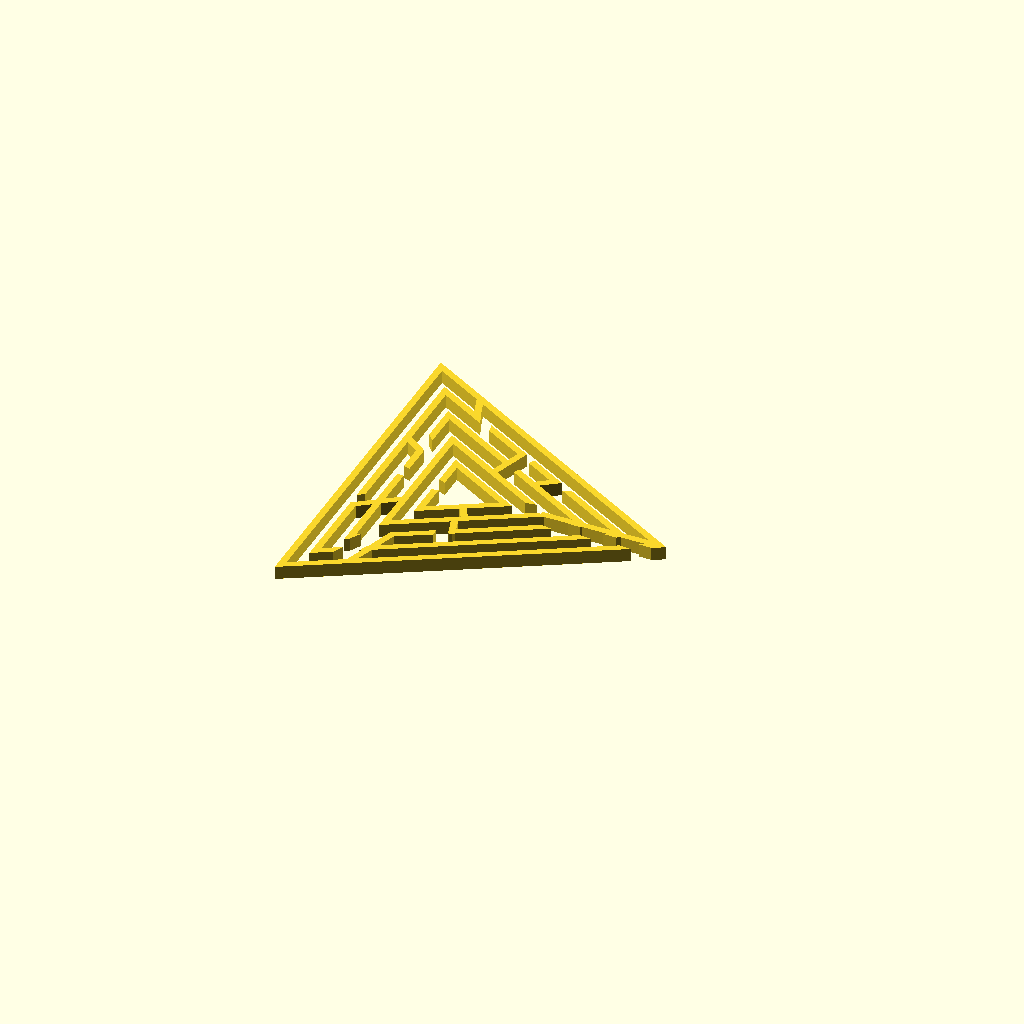
Cell 1: the model at its default parameters.
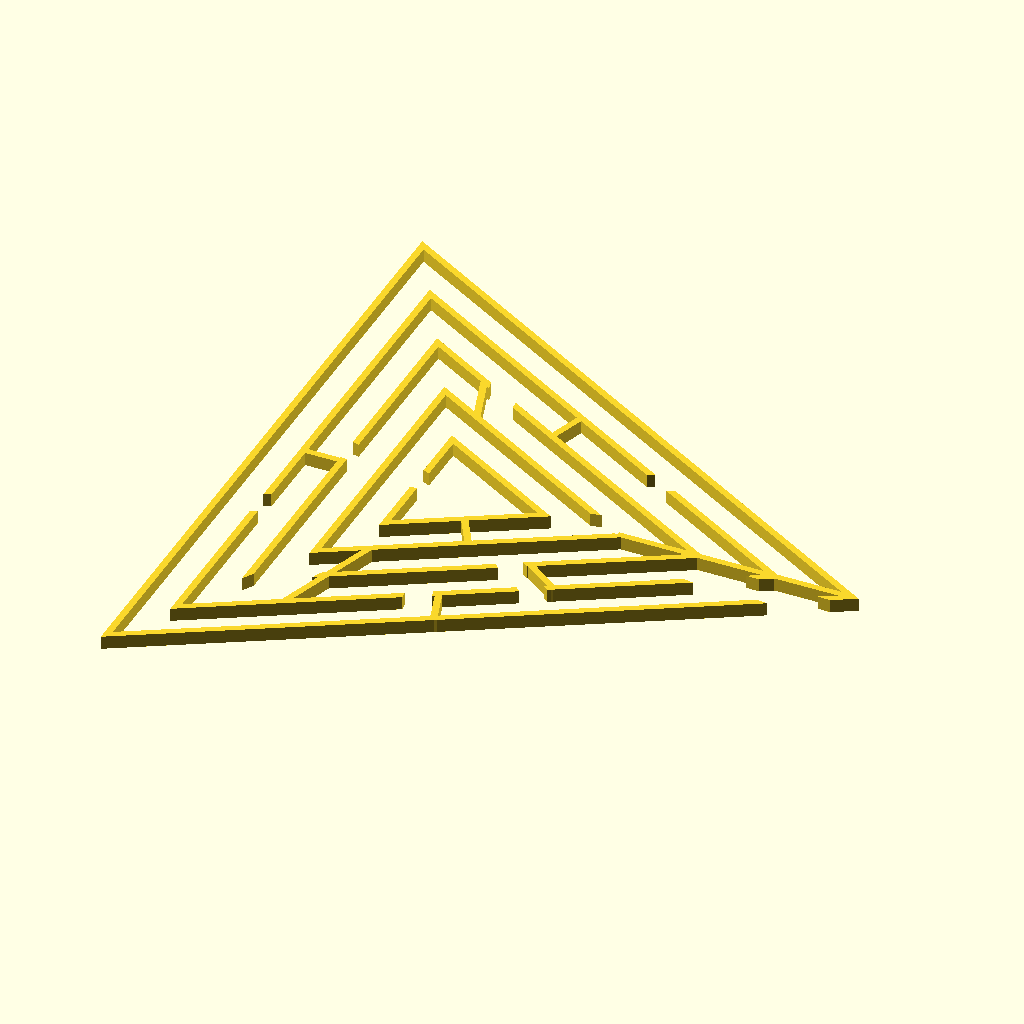
Cell 2 — side_length set to 100, the other parameters unchanged.
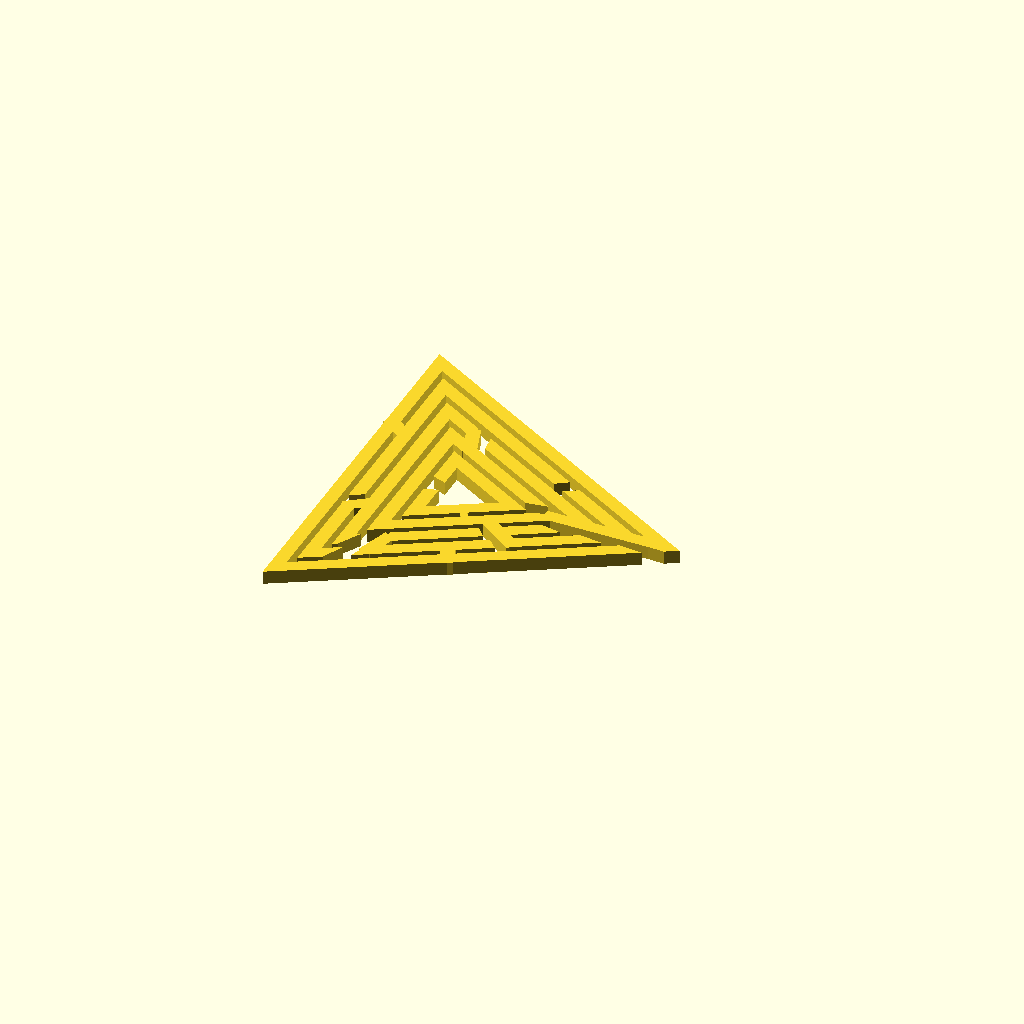
Cell 3: the same model with wall_thickness = 2.
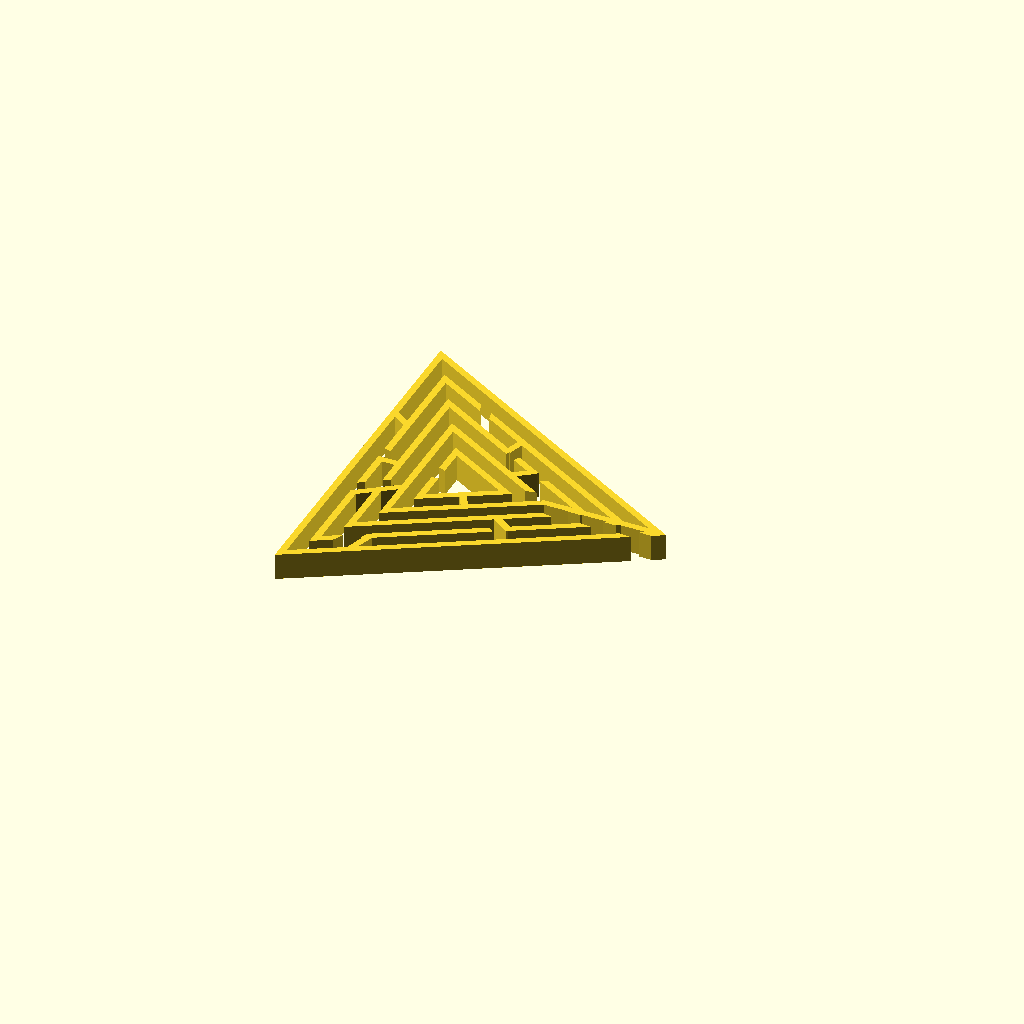
Cell 4: the same model with wall_height = 4.
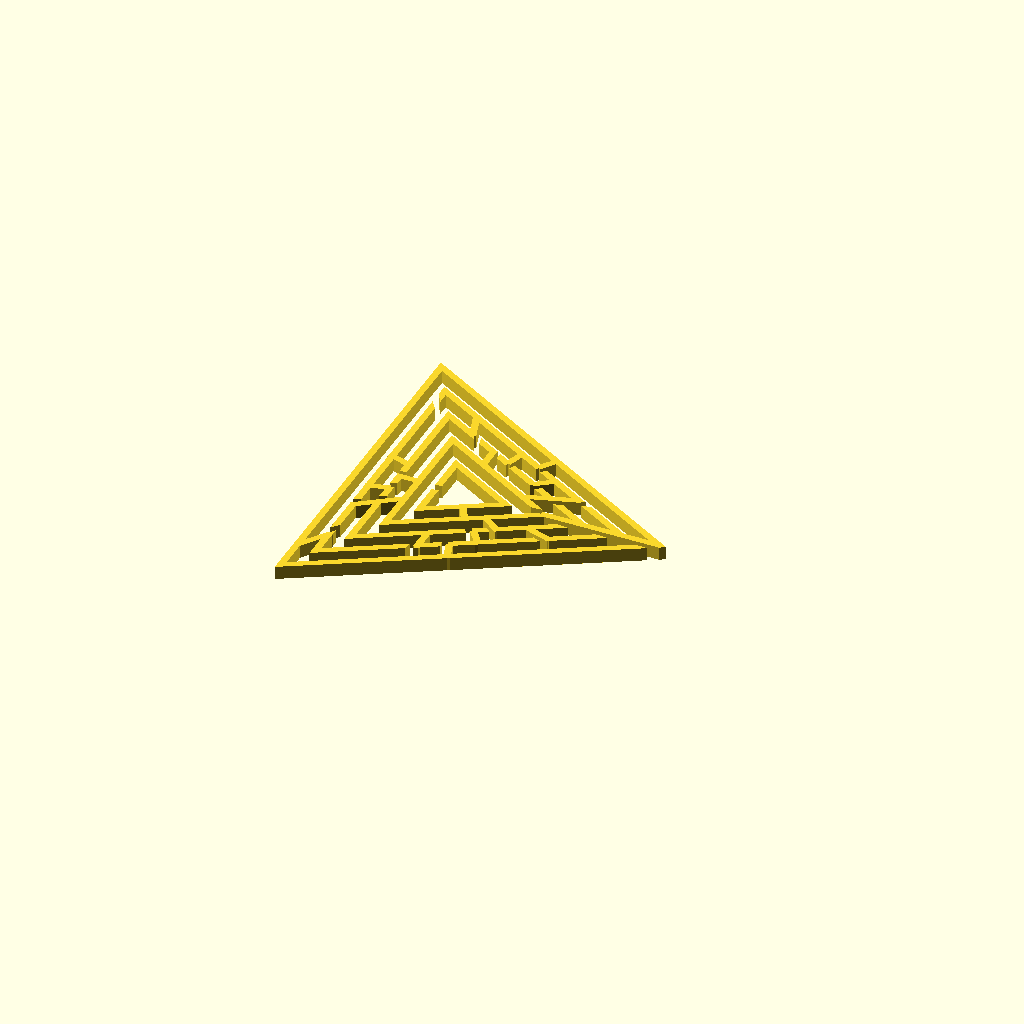
Cell 5 — cblocks set to 20, the other parameters unchanged.
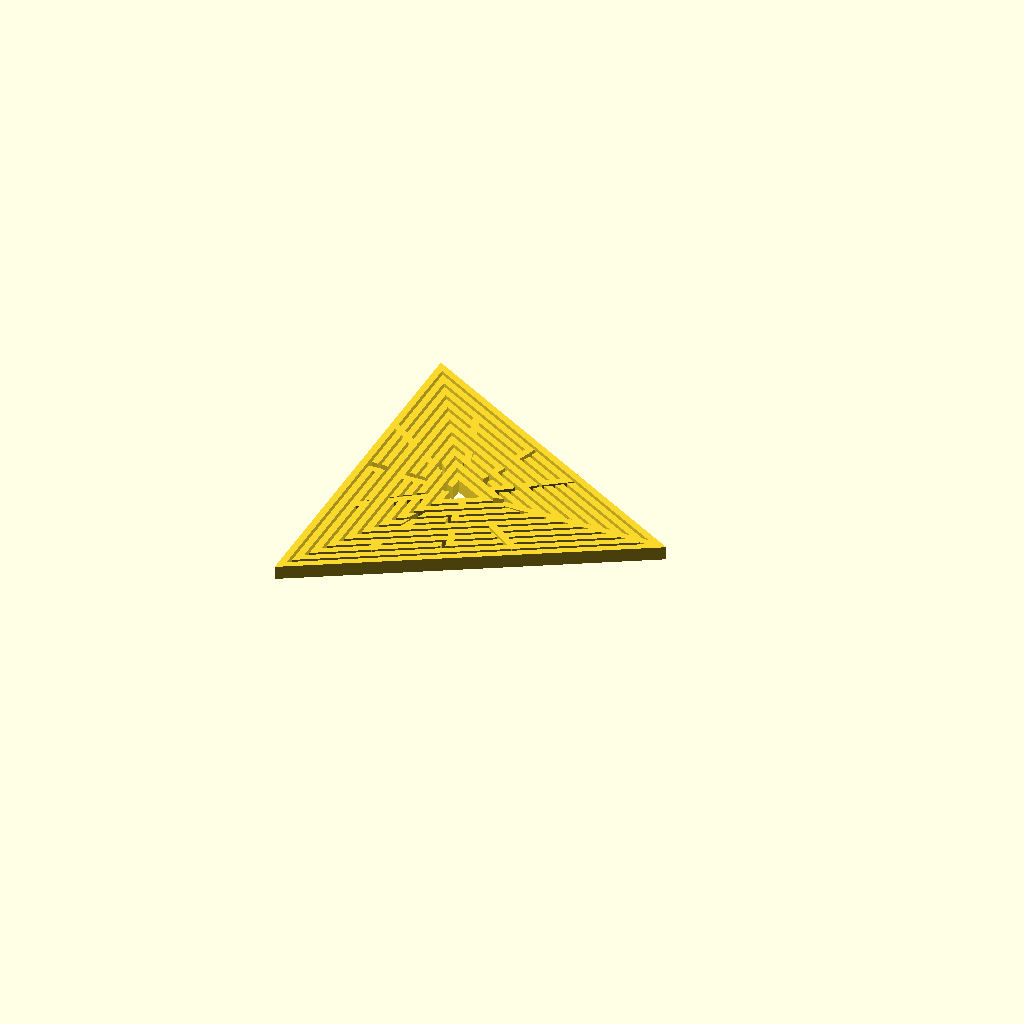
Cell 6: the same model with levels = 10.
All cells are drawn from one camera (rotation 55°, 0°, 25°, orthographic, colour scheme Cornfield), so only the parameter changes between them.
Source of the model, inputs/thingiverse/files/thing-1272104/files/maze-triangle-generator.scad:
side_length = 50; 

wall_thickness = 1;
wall_height = 2;

cblocks = 10;  
levels = 5; 

/*
 * constants, for clearness
 *
 */
 
// random directions, for picking up a direction to visit the next block
function PERMUTATION_OF_FOUR() = [
    [1, 2, 3, 4],
    [1, 2, 4, 3],
    [1, 3, 2, 4],
    [1, 3, 4, 2],
    [1, 4, 2, 3],
    [1, 4, 3, 2],
    [2, 1, 3, 4],
    [2, 1, 4, 3],
    [2, 3, 1, 4],
    [2, 3, 4, 1],
    [2, 4, 1, 3],
    [2, 4, 3, 1],
    [3, 1, 2, 4],
    [3, 1, 4, 2],
    [3, 2, 1, 4],
    [3, 2, 4, 1],
    [3, 4, 1, 2],
    [3, 4, 2, 1],
    [4, 1, 2, 3],
    [4, 1, 3, 2],
    [4, 2, 1, 3],
    [4, 2, 3, 1],
    [4, 3, 1, 2],
    [4, 3, 2, 1]
];

function NO_WALL() = 0;
function UP_WALL() = 1;
function RIGHT_WALL() = 2;
function UP_RIGHT_WALL() = 3;

function NOT_VISITED() = 0;
function VISITED() = 1;

/* 
 * modules for creating a maze
 *
 */

function PI() = 3.14159;



/* 
 * utilities functions
 *
 */

// comare the equality of [x1, y1] and [x2, y2]
function cord_equals(cord1, cord2) = cord1 == cord2;

// is the point visited?
function not_visited(cord, vs, index = 0) =
    index == len(vs) ? true : 
        (cord_equals([vs[index][0], vs[index][1]], cord) && vs[index][2] == 1 ? false :
            not_visited(cord, vs, index + 1));
            
// pick a direction randomly
function rand_dirs() =
    PERMUTATION_OF_FOUR()[round(rands(0, 24, 1)[0])]; 

// replace v1 in the vector with v2 
function replace(v1, v2, vs) =
    [for(i = [0:len(vs) - 1]) vs[i] == v1 ? v2 : vs[i]];
    
/* 
 * functions for generating a maze vector
 *
 */

// initialize a maze
function init_maze(rows, columns) = 
    [
	    for(c = [1 : columns]) 
	        for(r = [1 : rows]) 
		        [c, r, 0,  UP_RIGHT_WALL()]
	];
    
// find a vector in the maze vector
function find(i, j, maze_vector, index = 0) =
    index == len(maze_vector) ? [] : (
        cord_equals([i, j], [maze_vector[index][0], maze_vector[index][1]]) ? maze_vector[index] : find(i, j, maze_vector, index + 1)
    );

////
// NO_WALL = 0;
// UP_WALL = 1;
// RIGHT_WALL = 2;
// UP_RIGHT_WALL = 3;
function delete_right_wall(original_block) = 
    original_block == NO_WALL() || original_block == RIGHT_WALL() ? NO_WALL() : UP_WALL();

function delete_up_wall(original_block) = 
    (original_block == NO_WALL() || original_block == UP_WALL()) ? NO_WALL() : RIGHT_WALL();
    
function delete_right_wall_of(vs, is_visited, maze_vector) =
    replace(vs, [vs[0], vs[1] , is_visited, delete_right_wall(vs[3])] ,maze_vector);

function delete_up_wall_of(vs, is_visited, maze_vector) =
    replace(vs, [vs[0], vs[1] , is_visited, delete_up_wall(vs[3])] ,maze_vector);

function go_right(i, j, rows, columns, maze_vector) =
    go_maze(i + 1, j, rows, columns, delete_right_wall_of(find(i, j, maze_vector), VISITED(), maze_vector));
    
function go_up(i, j, rows, columns, maze_vector) =
    go_maze(i, j - 1, rows, columns, delete_up_wall_of(find(i, j, maze_vector), VISITED(), maze_vector));
    
function visit(v, maze_vector) =
    replace(v, [v[0], v[1], VISITED(), v[3]], maze_vector);
 
function go_left(i, j, rows, columns, maze_vector) =
    go_maze(i - 1, j, rows, columns, delete_right_wall_of(find(i - 1, j, maze_vector), NOT_VISITED(), maze_vector));
    
function go_down(i, j, rows, columns, maze_vector) =
    go_maze(i, j + 1, rows, columns, delete_up_wall_of(find(i, j + 1, maze_vector), NOT_VISITED(), maze_vector));
    
function go_maze(i, j, rows, columns, maze_vector) =
    look_around(i, j, rand_dirs(), rows, columns, visit(find(i, j, maze_vector), maze_vector));
    
function look_around(i, j, dirs, rows, columns, maze_vector, index = 0) =
    index == 4 ? maze_vector : 
        look_around( 
            i, j, dirs, 
            rows, columns, 
            build_wall(i, j, dirs[index], rows, columns, maze_vector), 
            index + 1
        ); 

function build_wall(i, j, n, rows, columns, maze_vector) = 
    n == 1 && i != columns && not_visited([i + 1, j], maze_vector) ? go_right(i, j, rows, columns, maze_vector) : ( 
        n == 2 && j != 1 && not_visited([i, j - 1], maze_vector) ? go_up(i, j, rows, columns, maze_vector)  : (
            n == 3 && i != 1 && not_visited([i - 1, j], maze_vector) ? go_left(i, j,rows, columns,  maze_vector)  : (
                n == 4 && j != rows && not_visited([i, j + 1], maze_vector) ? go_down(i, j, rows, columns, maze_vector) : maze_vector
            ) 
        )
    ); 

// give a [x, y] point and length. draw a line in the x direction
module x_line(point, length, thickness = 1) {
    offset = thickness / 2;
    translate([point[0] - offset, point[1] - offset, 0]) 
        square([length + thickness, thickness]);
}

// create a equilateral triangle
module equilateral_triangle(side_length, center = false) {
    radius = 0.57735026918962576450914878050196 * side_length;
	circle(r = radius, center = center, $fn = 3); 
}

// create a holly equilateral triangle
module holly_equilateral_triangle(side_length, thickness = 1, center = true) {
    difference() {
	    offset(delta = thickness) equilateral_triangle(side_length, center = center);
	    equilateral_triangle(side_length, center = center);
    }
}

// Given a side length of a equilateral triangle, return the length of incenter to vertex.
function triangle_incenter_to_vertex_length(triangle_side_length) = 0.57735026918962576450914878050196 * triangle_side_length;

// used by `sector_cutter` module. Accepted angle is from 0 to 90 degree.
module a_quarter_sector_cutter(radius, angle) {
    outer = radius;
    polygon([[0, 0], [outer, 0], [outer, outer * sin(angle)], [outer * cos(angle), outer * sin(angle)]]);
}

// userd by `holly_equilateral_triangle_sector` for difference
module sector_cutter(radius, angles) {
    angle_from = angles[0];
    angle_to = angles[1];
    angle_difference = angle_to - angle_from;
    
    rotate(angle_from)
        if(angle_difference <= 90) {
            a_quarter_sector_cutter(radius, angle_difference);
        } else if(angle_difference > 90 && angle_difference <= 180) {
            sector_cutter(radius, [0, 90]);
            rotate(90) a_quarter_sector_cutter(radius, angle_difference - 90);
        } else if(angle_difference > 180 && angle_difference <= 270) {
            sector_cutter(radius, [0, 180]);
            rotate(180) a_quarter_sector_cutter(radius, angle_difference - 180);
        } else if(angle_difference > 270 && angle_difference <= 360) {
            sector_cutter(radius, [0, 270]);
            rotate(270) a_quarter_sector_cutter(radius, angle_difference - 270);
       }
}

// For a triangle, a different angle has a different length from incenter to its side.
function triangle_incenter_to_side_length(incenter_to_vertex_length, angle) = 
    (angle >= 0 && angle <= 60) ? 0.5 * incenter_to_vertex_length / cos(angle) : (
	    (angle > 60 && angle <= 120) ? triangle_incenter_to_side_length(incenter_to_vertex_length, 120 - angle) : triangle_incenter_to_side_length(incenter_to_vertex_length, angle - 120)
	);

// draw a line from incenter to side for a equilateral triangle
module triangle_incenter_to_side_line(side_length, angle, incenter_to_side_blocks, level, thickness = 1) {
    block_length = triangle_incenter_to_side_length(triangle_incenter_to_vertex_length(side_length), angle + 60) / incenter_to_side_blocks ;
	
	rotate([0, 0, angle]) 
	    translate([block_length * (level - 1) + thickness, 0, 0])
		    x_line([0, 0], block_length - thickness / 2, thickness);
}

// draw a side between `angles[0]` and `angles[1]`
module holly_equilateral_triangle_sector(side_length, angles, thickness = 1) {
	intersection() {
        holly_equilateral_triangle(side_length, thickness);
	    sector_cutter(triangle_incenter_to_vertex_length(side_length) + thickness * 2, [angles[0], angles[1]]);
	}
}


module triangle_maze(side_length, cblocks, levels, thickness = 1) {
    full_circle_angle = 360;
    arc_angle = full_circle_angle / cblocks;
	incenter_to_side_blocks = levels - 2;
	
	divided_side_length = side_length / levels;
	
	maze = go_maze(1, 1, cblocks, incenter_to_side_blocks, replace([incenter_to_side_blocks, cblocks, 0, UP_RIGHT_WALL()], [incenter_to_side_blocks, cblocks, 0, UP_WALL()], init_maze(cblocks, incenter_to_side_blocks)));
	  
	// maze
    for(i = [0:len(maze) - 1]) { 
        cord = maze[i];
		cr = cord[0]; 
		cc = cord[1] - 1;    
        v = cord[3];
        
		angle = cc * arc_angle;
		
        if(v == 1 || v == 3) {
			triangle_incenter_to_side_line(side_length, angle, levels, cr + 2, thickness);
        } 
		
        if(v == 2 || v == 3) {
		    sl = divided_side_length * (cr + 2);
			offset_angle = angle - arc_angle / 18;
			
			holly_equilateral_triangle_sector(sl, [offset_angle,  offset_angle + arc_angle], thickness);   
        } 
		
		if(v == 0 || v == 1) {
		    sl = divided_side_length * (cr + 2);		
			factor = abs((arc_angle * (cc + 1)) % 120 - 60) / 60; 
			offset_angle = angle - arc_angle / 18;
			
			holly_equilateral_triangle_sector(sl, [offset_angle, offset_angle + arc_angle * (sl - divided_side_length + factor) / (sl - factor * (cr + 2))], thickness);    
		}		
	}
	
	// inner triangle
	rotate([0, 0, 240]) 
		holly_equilateral_triangle_sector(divided_side_length, [-45, 315 - arc_angle], thickness);
	
	triangle_incenter_to_side_line(side_length, 300, levels, 2, thickness = 1);

	holly_equilateral_triangle_sector(divided_side_length * 2, [arc_angle / 4, 360], thickness);
}

linear_extrude(wall_height) 
    triangle_maze(side_length, cblocks, levels, wall_thickness);
Customizer parameters (derived from the source; name, type, default, range or options):
side_length: number, default 50
wall_thickness: number, default 1
wall_height: number, default 2
cblocks: number, default 10
levels: number, default 5
